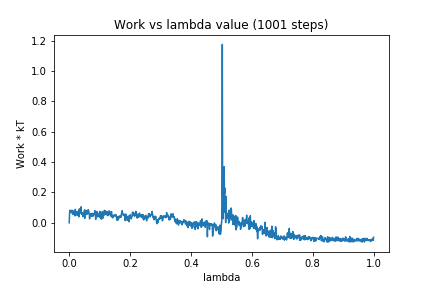

Data behind this chart, as committed beside it:
0, 0.0
1, 0.05774
2, 0.08187
3, 0.08278
4, 0.07787
5, 0.07235
6, 0.06466
7, 0.07904
8, 0.07132
9, 0.08305
10, 0.08027
11, 0.07739
12, 0.06519
13, 0.05427
14, 0.07512
15, 0.06739
16, 0.07662
17, 0.05438
18, 0.07698
19, 0.04523
20, 0.08875
21, 0.05709
22, 0.06808
23, 0.06406
24, 0.05931
25, 0.05133
26, 0.07481
27, 0.04992
28, 0.05695
29, 0.0525
30, 0.05456
31, 0.07086
32, 0.03913
33, 0.0904
34, 0.06132
35, 0.07495
36, 0.09218
37, 0.08757
38, 0.08134
39, 0.1054
40, 0.05809
41, 0.0633
42, 0.05709
43, 0.0665
44, 0.05644
45, 0.04031
46, 0.04239
47, 0.05544
48, 0.05194
49, 0.06737
50, 0.08212
51, 0.02891
52, 0.08478
53, 0.07396
54, 0.06683
55, 0.05455
56, 0.08035
57, 0.06874
58, 0.07499
59, 0.05718
60, 0.05917
... 940 more rows
